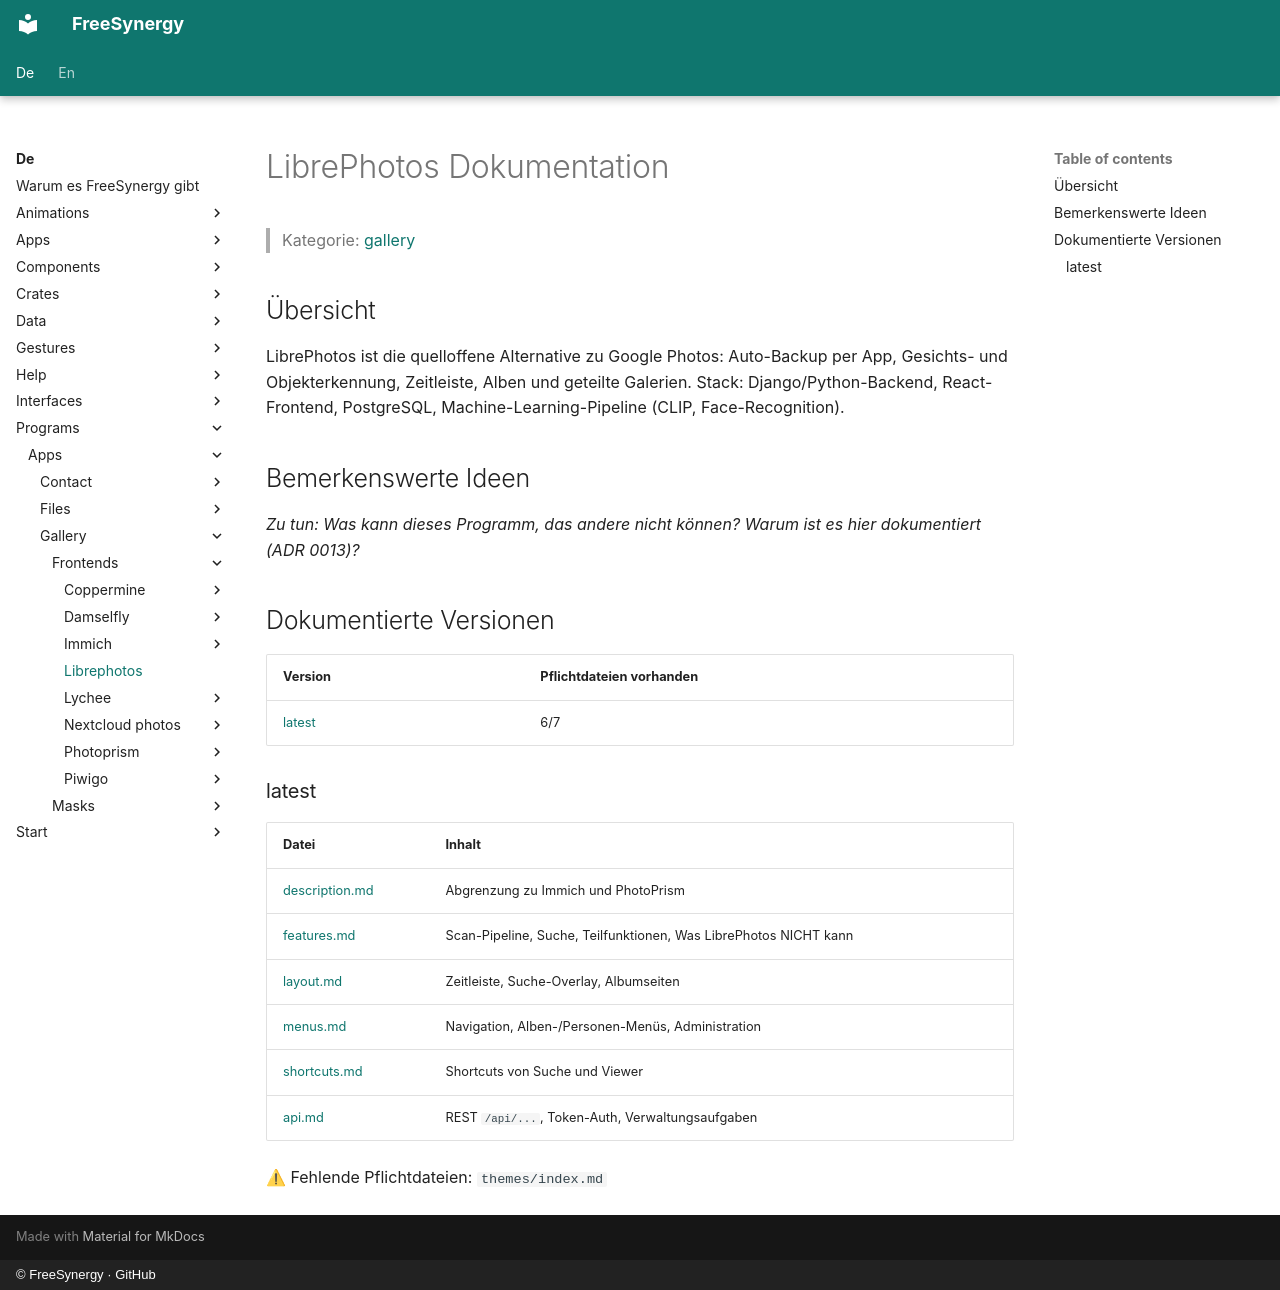

repository: FreeSynergy/fs-documentation · page: de/programs/apps/gallery/frontends/librephotos/index.html · generator: mkdocs · copyright: © FreeSynergy · GitHub

# LibrePhotos Dokumentation

> Kategorie: [gallery](../../index.md)

## Übersicht

LibrePhotos ist die quelloffene Alternative zu Google Photos: Auto-Backup per App, Gesichts- und Objekterkennung, Zeitleiste, Alben und geteilte Galerien. Stack: Django/Python-Backend, React-Frontend, PostgreSQL, Machine-Learning-Pipeline (CLIP, Face-Recognition).

## Bemerkenswerte Ideen

_Zu tun: Was kann dieses Programm, das andere nicht können? Warum ist es hier dokumentiert (ADR 0013)?_

## Dokumentierte Versionen

<!-- gen:versions (Spiegel von docs/en; ADR 0011) — edits inside are overwritten -->
| Version | Pflichtdateien vorhanden |
|---------|------------------------|
| [latest](latest/description.md) | 6/7 |

### latest

| Datei | Inhalt |
|------|----------|
| [description.md](latest/description.md) | Abgrenzung zu Immich und PhotoPrism |
| [features.md](latest/features.md) | Scan-Pipeline, Suche, Teilfunktionen, Was LibrePhotos NICHT kann |
| [layout.md](latest/layout.md) | Zeitleiste, Suche-Overlay, Albumseiten |
| [menus.md](latest/menus.md) | Navigation, Alben-/Personen-Menüs, Administration |
| [shortcuts.md](latest/shortcuts.md) | Shortcuts von Suche und Viewer |
| [api.md](latest/api.md) | REST `/api/...`, Token-Auth, Verwaltungsaufgaben |

⚠ Fehlende Pflichtdateien: `themes/index.md`
<!-- /gen:versions -->
